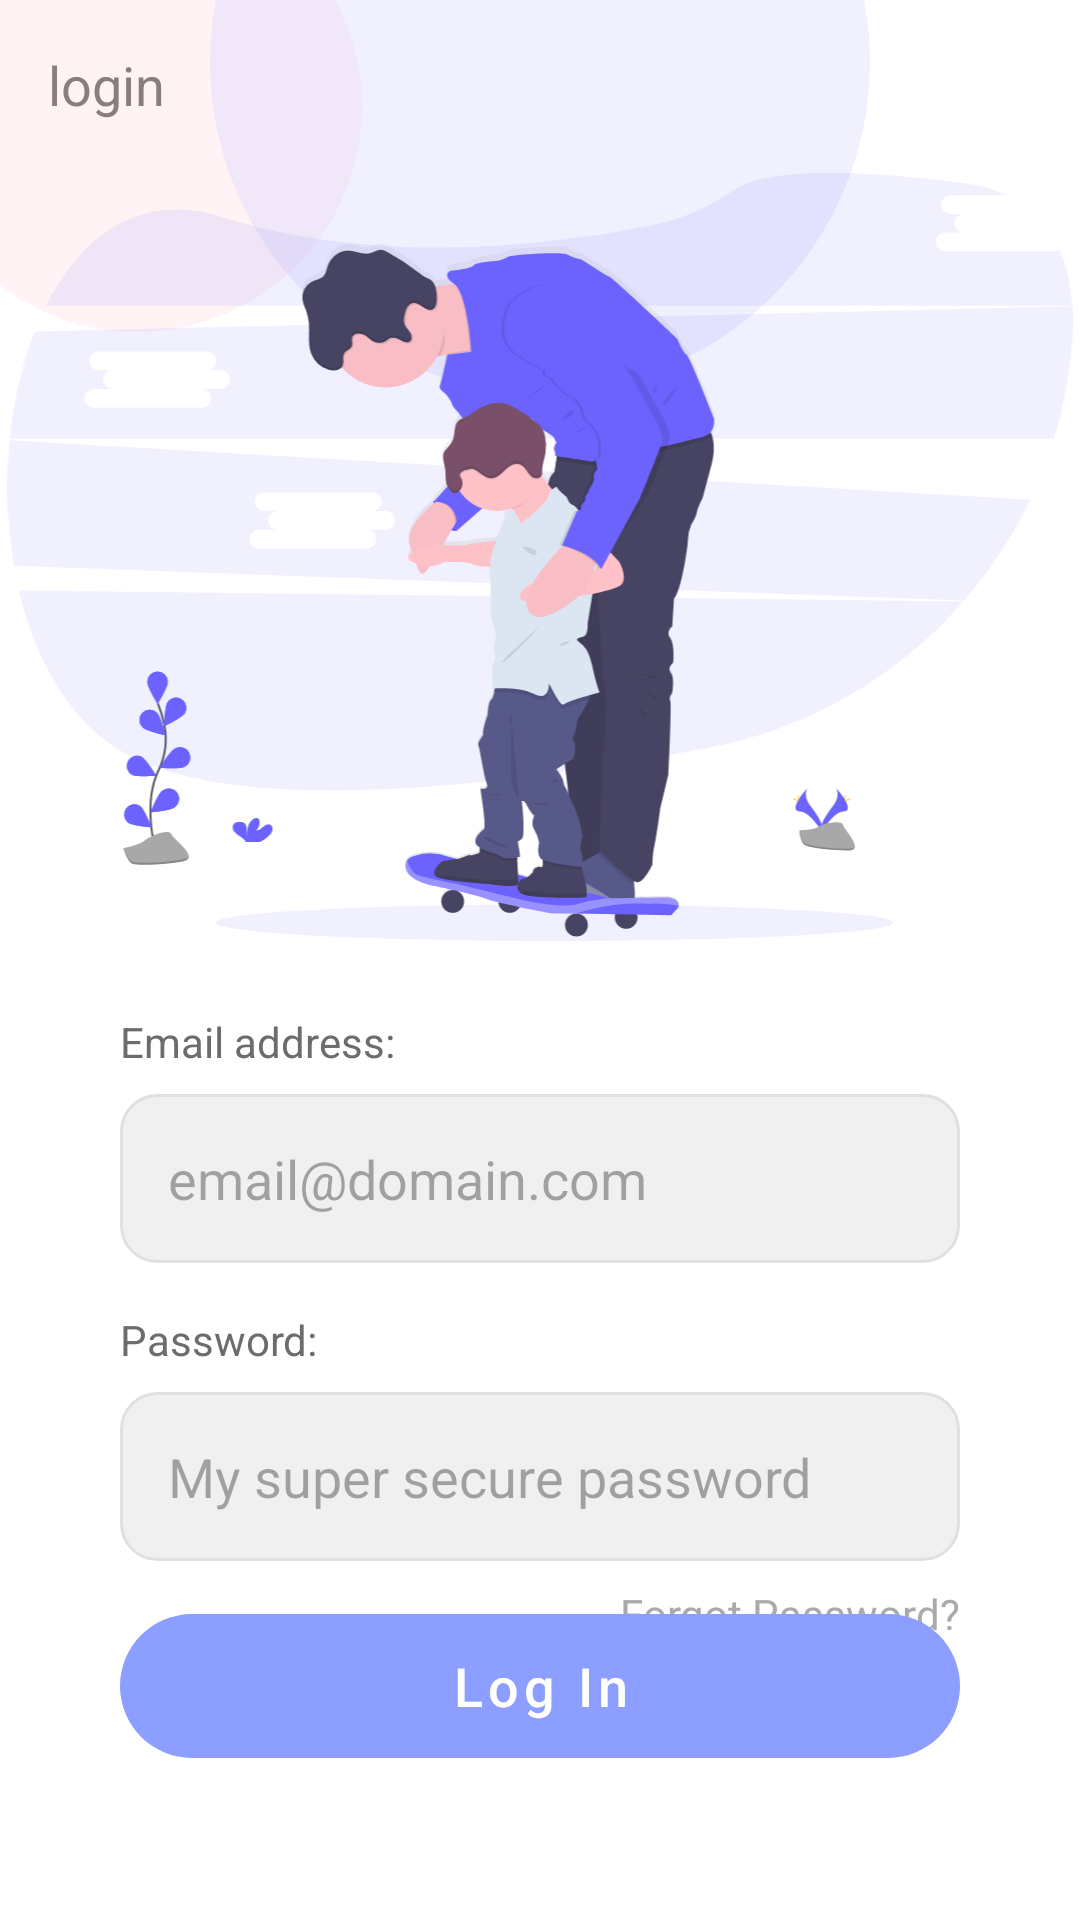

This screen was rendered from an Android layout file. Write that file and the resources it references.
<!-- AndroidManifest.xml: application theme Theme.Biscuit -->
<!-- res/layout/activity_login.xml -->
<?xml version="1.0" encoding="utf-8"?>
<androidx.constraintlayout.widget.ConstraintLayout
    xmlns:android="http://schemas.android.com/apk/res/android"
    xmlns:app="http://schemas.android.com/apk/res-auto"
    xmlns:tools="http://schemas.android.com/tools"
    android:layout_width="match_parent"
    android:layout_height="match_parent"
    android:background="@color/splash_background"
    tools:context=".LoginActivity">

    
    <TextView
        android:id="@+id/login_title"
        android:layout_width="wrap_content"
        android:layout_height="wrap_content"
        android:text="login"
        android:textSize="18sp"
        android:textColor="@color/splash_subtitle_text"
        app:layout_constraintTop_toTopOf="parent"
        app:layout_constraintStart_toStartOf="parent"
        android:layout_marginTop="16dp"
        android:layout_marginStart="16dp"/>

    <ImageView
        android:layout_width="150dp"
        android:layout_height="150dp"
        android:src="@drawable/background_circle"
        app:tint="@color/light_pink_circle"
        app:layout_constraintTop_toTopOf="parent"
        app:layout_constraintStart_toStartOf="parent"
        android:layout_marginTop="-40dp"
        android:layout_marginStart="-30dp"
        android:contentDescription="@null" />

    <ImageView
        android:layout_width="220dp"
        android:layout_height="220dp"
        android:src="@drawable/background_circle"
        app:tint="@color/light_lavender_circle"
        app:layout_constraintTop_toTopOf="parent"
        app:layout_constraintStart_toStartOf="parent"
        app:layout_constraintEnd_toEndOf="parent"
        android:layout_marginTop="-90dp"
        android:contentDescription="@null" />

    

    
    <ImageView
        android:id="@+id/illustration"
        android:layout_width="0dp"
        android:layout_height="0dp"
        android:contentDescription="illustration"
        android:src="@drawable/illustration_splash"
        android:scaleType="fitCenter"
        app:layout_constraintTop_toTopOf="parent"
        app:layout_constraintBottom_toBottomOf="parent"
        app:layout_constraintStart_toStartOf="parent"
        app:layout_constraintEnd_toEndOf="parent"
        app:layout_constraintHeight_percent="0.4"
        app:layout_constraintVertical_bias="0.15" /> 

    
    <androidx.constraintlayout.widget.Guideline
        android:id="@+id/guideline_center"
        android:layout_width="wrap_content"
        android:layout_height="wrap_content"
        android:orientation="vertical"
        app:layout_constraintGuide_percent="0.5" />

    
    <TextView
        android:id="@+id/label_email"
        android:layout_width="0dp"
        android:layout_height="wrap_content"
        android:text="Email address:"
        android:textColor="@color/splash_subtitle_text"
        app:layout_constraintTop_toBottomOf="@id/illustration"
        app:layout_constraintStart_toStartOf="@+id/input_email"
        app:layout_constraintEnd_toEndOf="@+id/input_email"
        android:layout_marginTop="24dp"/>

    
    <EditText
        android:id="@+id/input_email"
        android:layout_width="0dp"
        android:layout_height="wrap_content"
        android:hint="email@domain.com"
        android:inputType="textEmailAddress"
        android:background="@drawable/edit_text_bg"
        android:padding="16dp"
        android:layout_marginTop="8dp"
        app:layout_constraintTop_toBottomOf="@id/label_email"
        app:layout_constraintStart_toStartOf="parent"
        app:layout_constraintEnd_toEndOf="parent"
        android:layout_marginStart="40dp"
        android:layout_marginEnd="40dp"/>

    
    <TextView
        android:id="@+id/label_password"
        android:layout_width="0dp"
        android:layout_height="wrap_content"
        android:text="Password:"
        android:textColor="@color/splash_subtitle_text"
        android:layout_marginTop="16dp"
        app:layout_constraintTop_toBottomOf="@id/input_email"
        app:layout_constraintStart_toStartOf="@id/input_password"
        app:layout_constraintEnd_toEndOf="@+id/input_password"/>

    
    <EditText
        android:id="@+id/input_password"
        android:layout_width="0dp"
        android:layout_height="wrap_content"
        android:hint="My super secure password"
        android:inputType="textPassword"
        android:background="@drawable/edit_text_bg"
        android:padding="16dp"
        android:layout_marginTop="8dp"
        app:layout_constraintTop_toBottomOf="@id/label_password"
        app:layout_constraintStart_toStartOf="@id/input_email"
        app:layout_constraintEnd_toEndOf="@id/input_email"/>

    
    <TextView
        android:id="@+id/tv_forgot_password"
        android:layout_width="wrap_content"
        android:layout_height="wrap_content"
        android:text="Forgot Password?"
        android:textColor="@android:color/darker_gray"
        android:textSize="14sp"
        android:layout_marginTop="8dp"
        android:layout_gravity="end"
        app:layout_constraintTop_toBottomOf="@+id/input_password"
        app:layout_constraintEnd_toEndOf="@+id/input_password" />


    
    <com.google.android.material.button.MaterialButton
        android:id="@+id/btn_login_submit"
        style="@style/Widget.MaterialComponents.Button.UnelevatedButton"
        android:layout_width="0dp"
        android:layout_height="60dp"
        android:text="Log In"
        android:textAllCaps="false"
        android:textSize="18sp"
        app:cornerRadius="30dp"
        app:backgroundTint="@color/splash_login_button"
        android:textColor="@color/white"
        app:layout_constraintBottom_toBottomOf="parent"
        app:layout_constraintStart_toStartOf="parent"
        app:layout_constraintEnd_toEndOf="parent"
        android:layout_marginStart="40dp"
        android:layout_marginEnd="40dp"
        android:layout_marginBottom="48dp"/>

</androidx.constraintlayout.widget.ConstraintLayout>
<!-- resources referenced by this layout -->
<resources>
  <color name="light_lavender_circle">#4DCCCCFF</color>
  <color name="light_pink_circle">#33FFC0CB</color>
  <color name="splash_background">#FFFFFF</color>
  <color name="splash_login_button">#8C9EFF</color>
  <color name="splash_subtitle_text">#6C6C6C</color>
  <color name="white">#FFFFFF</color>
  <!-- drawable background_circle (drawable) -->
  <shape xmlns:android="http://schemas.android.com/apk/res/android"
      android:shape="oval">
      <solid android:color="@android:color/white" />
  </shape>
  <!-- drawable edit_text_bg (drawable) -->
  <shape xmlns:android="http://schemas.android.com/apk/res/android"
      android:shape="rectangle">
      <solid android:color="#F0F0F0" />
      <corners android:radius="12dp" />
      <stroke android:width="1dp" android:color="#E0E0E0" />
  </shape>
  <!-- drawable illustration_splash: vector/xml drawable (drawable, 34333 chars, omitted) -->
  <style name="Theme.Biscuit" parent="Base.Theme.Biscuit" />
  <style name="Base.Theme.Biscuit" parent="Theme.Material3.DayNight.NoActionBar">
          
          
      </style>
</resources>
